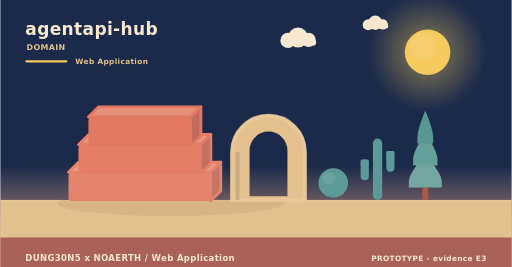
t = 0.00 s
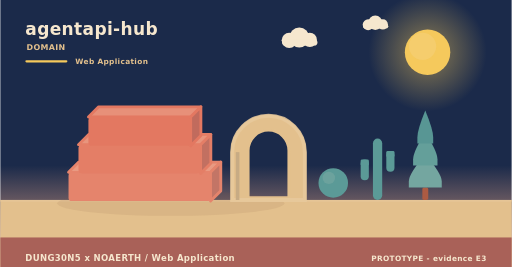
t = 1.67 s
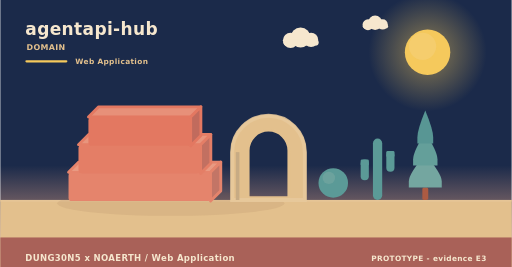
t = 3.33 s
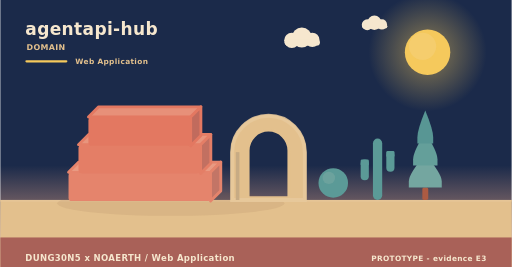
t = 5.00 s
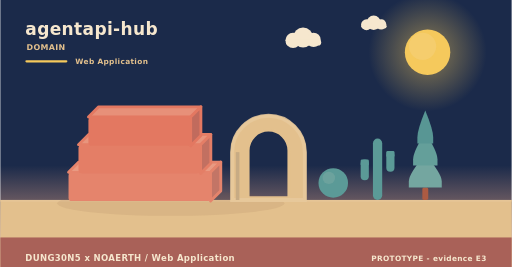
t = 6.67 s
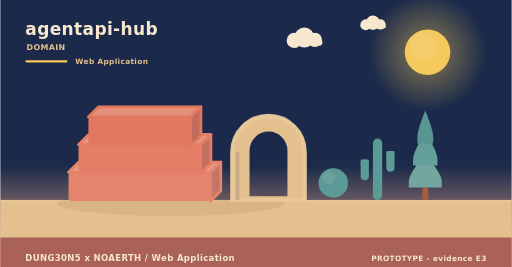
t = 8.33 s

The animated SVG that drew these frames (rendered in a browser with its animation timeline set to each time). Animation: 2 SMIL elements (animateTransform=2); frames cover the first 8.33 s, repeats indefinitely.

<svg xmlns="http://www.w3.org/2000/svg" width="900" height="470" viewBox="0 0 900 470" role="img" aria-label="agentapi-hub - the problem it addresses"><linearGradient id="skym" x1="0" y1="0" x2="0" y2="1"><stop offset="0" stop-color="#1b2a4a"/><stop offset="0.62" stop-color="#1b2a4a"/><stop offset="1" stop-color="#f3ad8a"/></linearGradient><rect width="900" height="470" fill="url(#skym)"/><radialGradient id="sunm"><stop offset="0.35" stop-color="#f5c95c" stop-opacity="0.34"/><stop offset="1" stop-color="#f5c95c" stop-opacity="0"/></radialGradient><circle cx="752" cy="92" r="104" fill="url(#sunm)"/><circle cx="752" cy="92" r="40" fill="#f5c95c"/><circle cx="743.2" cy="81.6" r="24" fill="#f5d27e" opacity="0.5"/><g><circle cx="524" cy="66" r="17.64" fill="#f6e7ce"/><circle cx="506.36" cy="71.04" r="13.44" fill="#f6e7ce"/><circle cx="542.48" cy="70.2" r="12.6" fill="#f6e7ce"/><rect x="493.76" y="69.36" width="62.16" height="10.92" rx="5.46" fill="#f6e7ce"/><animateTransform attributeName="transform" type="translate" values="0 0;24 0;0 0" dur="36s" begin="0s" repeatCount="indefinite"/></g><g><circle cx="660" cy="40" r="12.6" fill="#f6e7ce"/><circle cx="647.4" cy="43.6" r="9.6" fill="#f6e7ce"/><circle cx="673.2" cy="43" r="9" fill="#f6e7ce"/><rect x="638.4" y="42.4" width="44.4" height="7.8" rx="3.9" fill="#f6e7ce"/><animateTransform attributeName="transform" type="translate" values="0 0;-18 0;0 0" dur="46s" begin="3s" repeatCount="indefinite"/></g><rect x="0" y="352" width="900" height="118" fill="#e3c08d"/><rect x="0" y="352" width="900" height="3" fill="#e6c596"/><text x="44" y="62" font-family="Verdana,DejaVu Sans,sans-serif" font-size="30" font-weight="700" letter-spacing="0.6" fill="#f6e7ce" text-anchor="start">agentapi-hub</text><text x="46" y="88" font-family="Verdana,DejaVu Sans,sans-serif" font-size="14" font-weight="700" letter-spacing="0.6" fill="#e3c08d" text-anchor="start">DOMAIN</text><rect x="44" y="106" width="74" height="4" rx="2" fill="#f5c95c"/><text x="132" y="112" font-family="Verdana,DejaVu Sans,sans-serif" font-size="13" font-weight="700" letter-spacing="0.6" fill="#e3c08d" text-anchor="start">Web Application</text><ellipse cx="300" cy="358" rx="200" ry="22" fill="rgba(138,90,68,0.11)"/><path d="M120,303.33 L370,303.33 L388,285.33 L138,285.33 Z" fill="#e99a82" stroke="#e5846c" stroke-width="5" stroke-linejoin="round"/><path d="M370,303.33 L388,285.33 L388,336 L370,354 Z" fill="#c37566" stroke="#e5846c" stroke-width="5" stroke-linejoin="round"/><rect x="120" y="303.33" width="250" height="50.67" rx="6" fill="#e5846c"/><path d="M137.5,254.67 L352.5,254.67 L370.5,236.67 L155.5,236.67 Z" fill="#e8957d" stroke="#e47e66" stroke-width="5" stroke-linejoin="round"/><path d="M352.5,254.67 L370.5,236.67 L370.5,287.33 L352.5,305.33 Z" fill="#c27061" stroke="#e47e66" stroke-width="5" stroke-linejoin="round"/><rect x="137.5" y="254.67" width="215" height="50.67" rx="6" fill="#e47e66"/><path d="M155,206 L335,206 L353,188 L173,188 Z" fill="#e79079" stroke="#e37861" stroke-width="5" stroke-linejoin="round"/><path d="M335,206 L353,188 L353,238.67 L335,256.67 Z" fill="#c16b5d" stroke="#e37861" stroke-width="5" stroke-linejoin="round"/><rect x="155" y="206" width="180" height="50.67" rx="6" fill="#e37861"/><path d="M408,352 L408,267.84 A64,64 0 0 1 536,267.84 L536,352 Z M436.16,348 L436.16,264.97 A35.84,35.84 0 0 1 507.84,264.97 L507.84,348 Z" fill="#e3c08d" fill-rule="evenodd" stroke="#e3c08d" stroke-width="5" stroke-linejoin="round"/><path d="M408,352 L408,267.84 A64,64 0 0 1 536,267.84 L536,352 Z" fill="none" stroke="#e8c99d" stroke-width="7" stroke-linecap="round" opacity="0.85"/><rect x="414.4" y="267.84" width="6.4" height="84.16" fill="#c7ab84"/><circle cx="586" cy="322" r="26" fill="#5b9a97"/><circle cx="578.2" cy="313.16" r="10.92" fill="#7aa9a2" opacity="0.55"/><rect x="655.84" y="244" width="16.32" height="108" rx="8.16" fill="#5b9a97"/><rect x="634.24" y="280.72" width="14.4" height="36.72" rx="7.2" fill="#5b9a97"/><rect x="634.24" y="280.72" width="14.4" height="10.8" rx="2.4" fill="#5b9a97"/><rect x="679.36" y="265.6" width="14.4" height="36.72" rx="7.2" fill="#5b9a97"/><rect x="679.36" y="265.6" width="14.4" height="10.8" rx="2.4" fill="#5b9a97"/><rect x="742.78" y="329.92" width="10.44" height="22.08" rx="2.9" fill="#ac5b43"/><path d="M748,271.96 Q719,305.58 719,319.49 Q719,329.92 719,329.92 L777,329.92 Q777,329.92 777,319.49 Q777,305.58 748,271.96 Z" fill="#74a6a0"/><path d="M748,233.32 Q726.54,266.94 726.54,280.85 Q726.54,291.28 726.54,291.28 L769.46,291.28 Q769.46,291.28 769.46,280.85 Q769.46,266.94 748,233.32 Z" fill="#649f9a"/><path d="M748,194.68 Q734.08,228.3 734.08,242.21 Q734.08,252.64 734.08,252.64 L761.92,252.64 Q761.92,252.64 761.92,242.21 Q761.92,228.3 748,194.68 Z" fill="#589694"/><rect x="0" y="418" width="900" height="52" rx="0" fill="#a65c56" opacity="0.94"/><text x="44" y="460" font-family="Verdana,DejaVu Sans,sans-serif" font-size="15" font-weight="700" letter-spacing="0.6" fill="#f6e7ce" text-anchor="start">DUNG30N5 x NOAERTH  /  Web Application</text><text x="856" y="460" font-family="Verdana,DejaVu Sans,sans-serif" font-size="13" font-weight="700" letter-spacing="0.6" fill="#f6e7ce" text-anchor="end">PROTOTYPE  -  evidence E3</text></svg>
